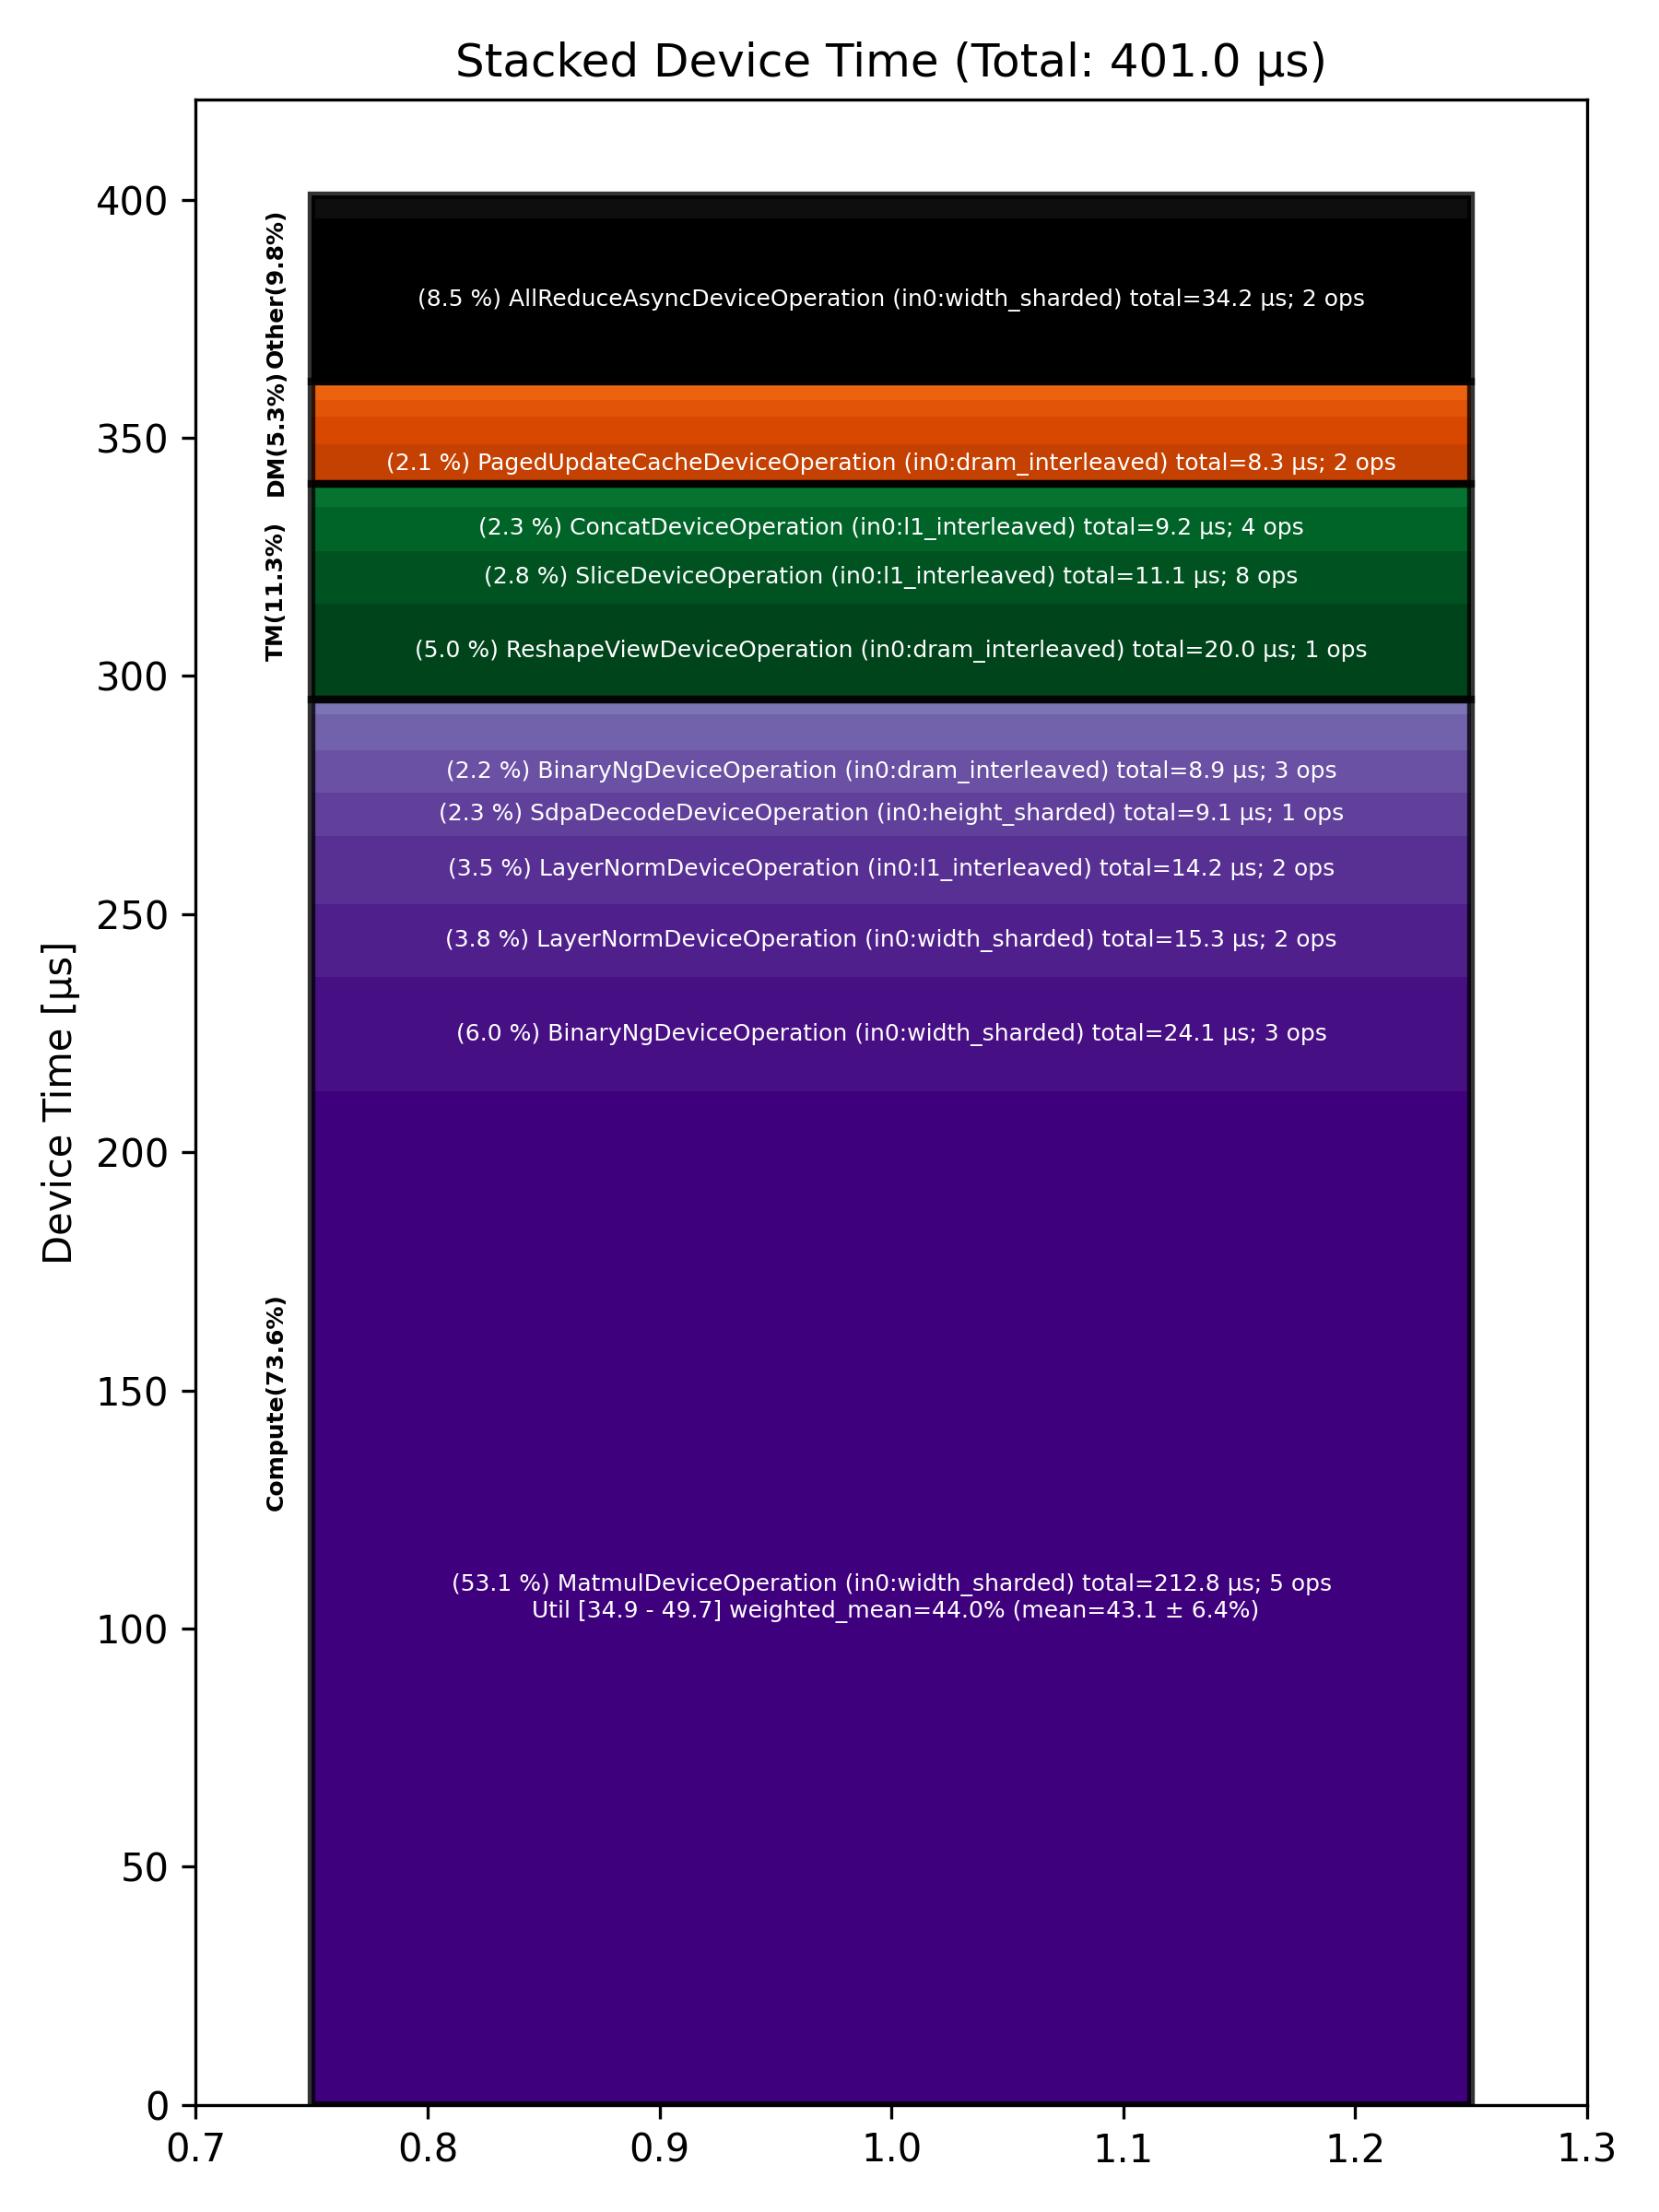

Values plotted in this chart, from the file beside it:
Total % [%], Op Code, Device Time Sum [μs], Op Count, Op Category, Min FLOPs [%], Max FLOPs [%], Mean FLOPs [%], Std FLOPs [%], Weighted Mean FLOPs [%]
53.06, MatmulDeviceOperation (in0:width_sharded…, 212.8, 5, Compute, 34.92, 49.73, 43.13, 6.43, 43.97
8.52, AllReduceAsyncDeviceOperation (in0:width…, 34.18, 2, Other, , , , , 
6.00, BinaryNgDeviceOperation (in0:width_shard…, 24.07, 3, Compute, , , , , 
4.99, ReshapeViewDeviceOperation (in0:dram_int…, 20.03, 1, TM, , , , , 
3.83, LayerNormDeviceOperation (in0:width_shar…, 15.35, 2, Compute, , , , , 
3.54, LayerNormDeviceOperation (in0:l1_interle…, 14.21, 2, Compute, , , , , 
2.78, SliceDeviceOperation (in0:l1_interleaved…, 11.14, 8, TM, , , , , 
2.29, ConcatDeviceOperation (in0:l1_interleave…, 9.16, 4, TM, , , , , 
2.27, SdpaDecodeDeviceOperation (in0:height_sh…, 9.11, 1, Compute, , , , , 
2.22, BinaryNgDeviceOperation (in0:dram_interl…, 8.92, 3, Compute, , , , , 
2.06, PagedUpdateCacheDeviceOperation (in0:dra…, 8.25, 2, DM, , , , , 
1.88, BinaryNgDeviceOperation (in0:l1_interlea…, 7.53, 4, Compute, , , , , 
1.43, InterleavedToShardedDeviceOperation (in0…, 5.75, 3, DM, , , , , 
1.24, NLPCreateQKVHeadsDecodeDeviceOperation (…, 4.98, 1, Other, , , , , 
1.24, SliceDeviceOperation (in0:width_sharded), 4.97, 2, TM, , , , , 
0.88, ShardedToInterleavedDeviceOperation (in0…, 3.53, 2, DM, , , , , 
0.79, UnaryDeviceOperation (in0:l1_interleaved…, 3.17, 2, Compute, , , , , 
0.68, ReshardDeviceOperation (in0:width_sharde…, 2.74, 2, DM, , , , , 
0.28, ShardedToInterleavedDeviceOperation (in0…, 1.14, 1, DM, , , , , 
